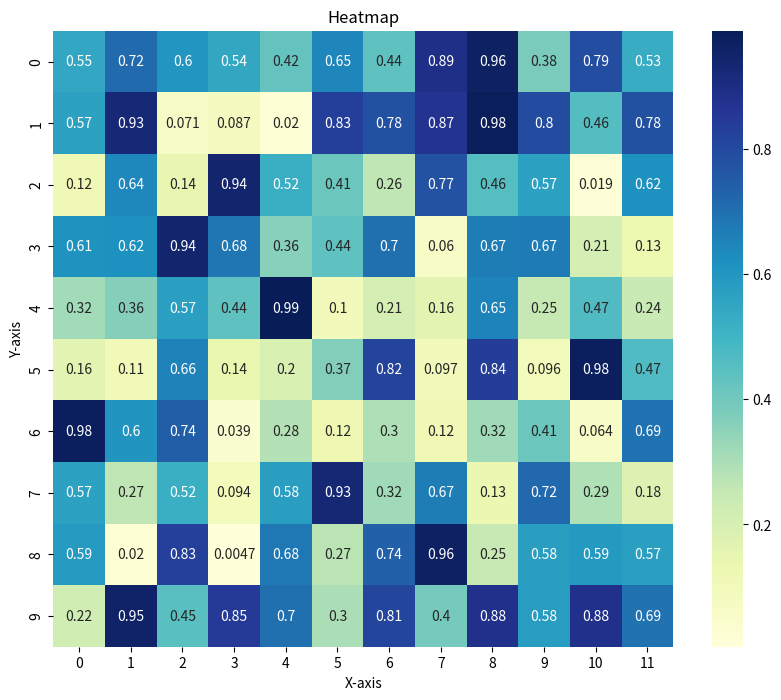

This figure's Python source:
import matplotlib.pyplot as plt
import seaborn as sns
import numpy as np

# Generate sample data
np.random.seed(0)
data = np.random.rand(10, 12)

# Plot heatmap
plt.figure(figsize=(10, 8))
sns.heatmap(data, annot=True, cmap='YlGnBu', cbar=True)
plt.title('Heatmap')
plt.xlabel('X-axis')
plt.ylabel('Y-axis')
plt.show()
